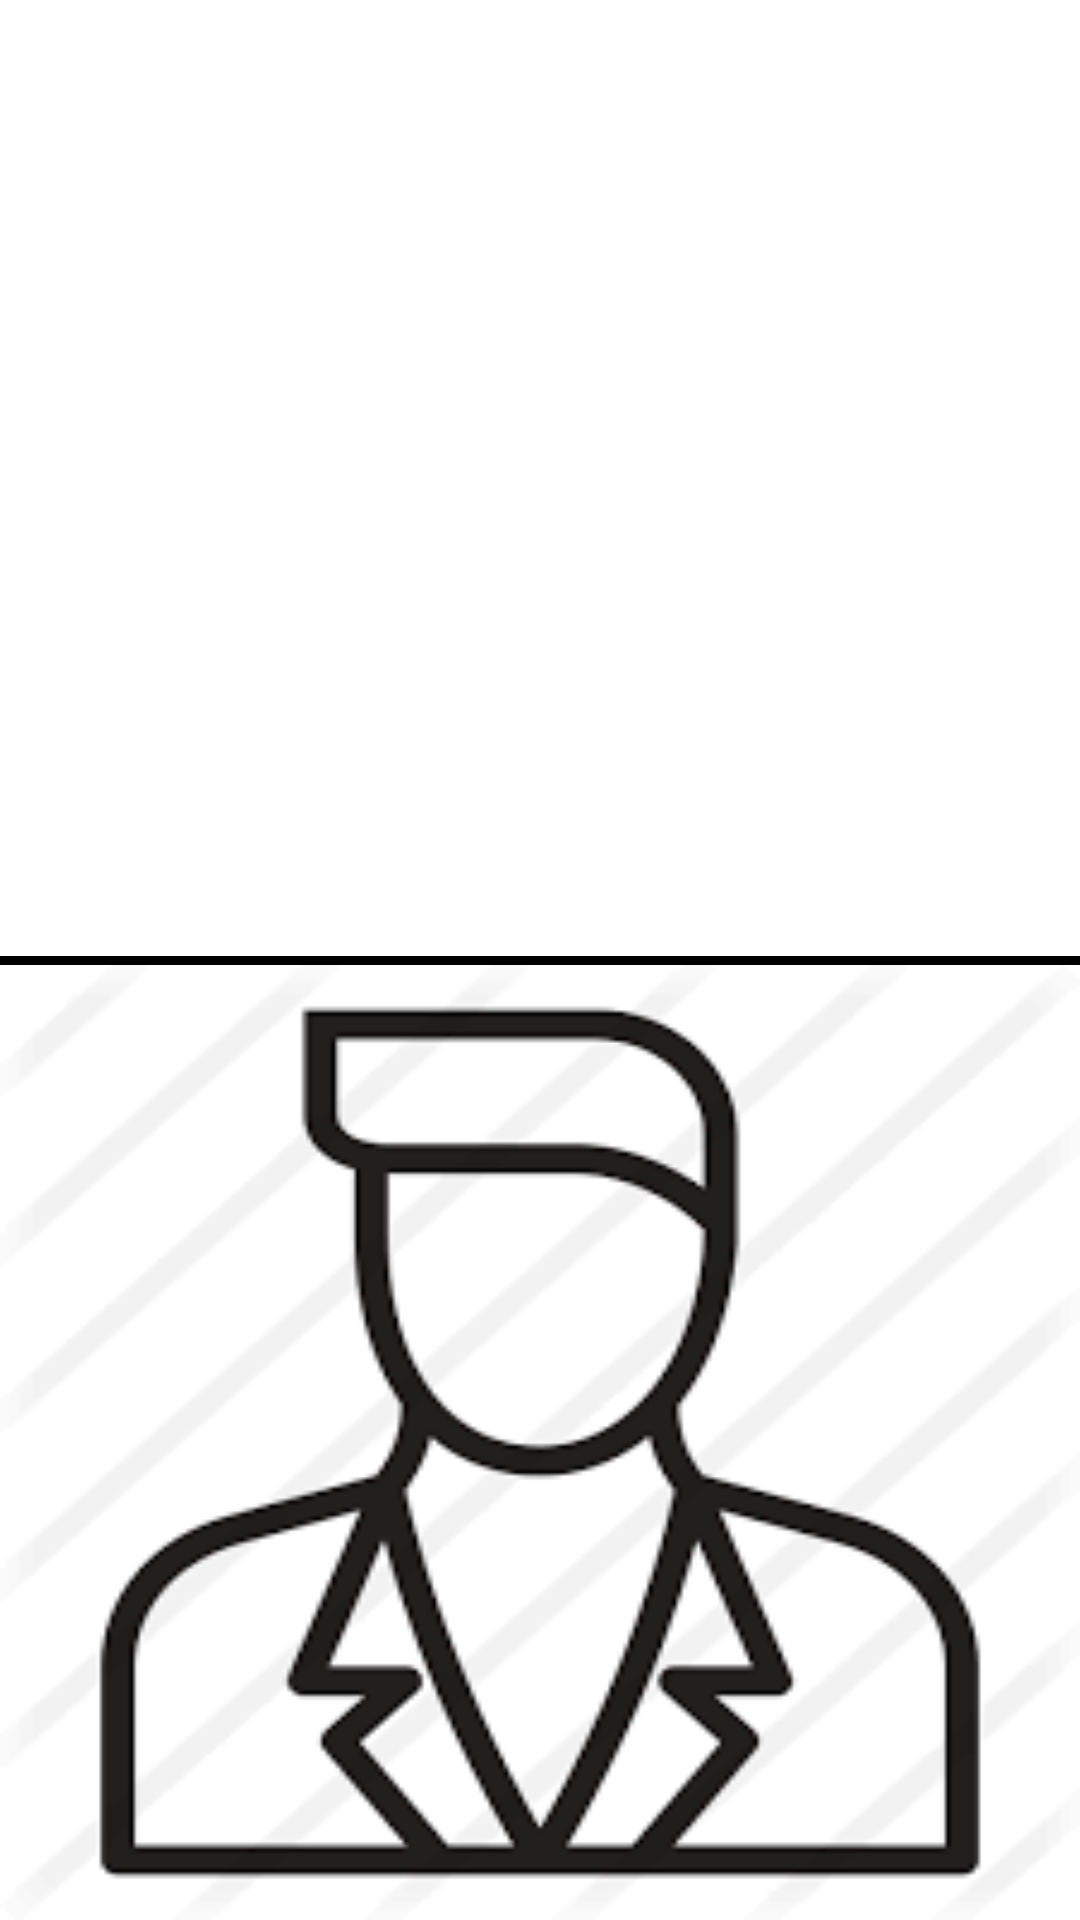

Here is an Android app screen rendered from its layout file. Give the layout XML and the strings, colors and styles it references.
<!-- AndroidManifest.xml: application theme Theme.MobileProject_Mellivoracapensis -->
<!-- res/layout/activity_start_select.xml -->
<?xml version="1.0" encoding="utf-8"?>
<androidx.constraintlayout.widget.ConstraintLayout xmlns:android="http://schemas.android.com/apk/res/android"
    xmlns:app="http://schemas.android.com/apk/res-auto"
    xmlns:tools="http://schemas.android.com/tools"
    android:layout_width="match_parent"
    android:layout_height="match_parent"
    tools:context=".StartSelect">
    <LinearLayout
        android:layout_width="match_parent"
        android:layout_height="match_parent"
        android:orientation="vertical">
        <ImageButton
            android:id="@+id/customerButton"
            android:background="@drawable/customerselect"
            android:layout_width="match_parent"
            android:layout_height="match_parent"
            android:layout_weight="1"/>
        <View
            android:layout_width="match_parent"
            android:layout_height="3dp"
            android:background="#000000"
            android:backgroundTint="@color/black" />
        <ImageButton
            android:id="@+id/userButton"
            android:background="@drawable/userselect"
            android:layout_width="match_parent"
            android:layout_height="match_parent"
            android:layout_weight="1"/>
    </LinearLayout>

</androidx.constraintlayout.widget.ConstraintLayout>
<!-- resources referenced by this layout -->
<resources>
  <!-- drawable userselect: png bitmap (drawable-v24, 6999 bytes) -->
  <style name="Theme.MobileProject_Mellivoracapensis" parent="Theme.MaterialComponents.DayNight.DarkActionBar">
          
          <item name="colorPrimary">@color/purple_500</item>
          <item name="colorPrimaryVariant">@color/purple_700</item>
          <item name="colorOnPrimary">@color/white</item>
          
          <item name="colorSecondary">@color/teal_200</item>
          <item name="colorSecondaryVariant">@color/teal_700</item>
          <item name="colorOnSecondary">@color/black</item>
          
          <item name="android:statusBarColor" tools:targetApi="l">?attr/colorPrimaryVariant</item>
          
      </style>
  <!-- not gathered from this repository: default colours our renderer supplied (Android Studio template values) -->
  <color name="purple_500">#FF6200EE</color>
  <color name="purple_700">#FF3700B3</color>
  <color name="teal_200">#FF03DAC5</color>
  <color name="teal_700">#FF018786</color>
  <color name="black">#FF000000</color>
  <color name="white">#FFFFFFFF</color>
</resources>
